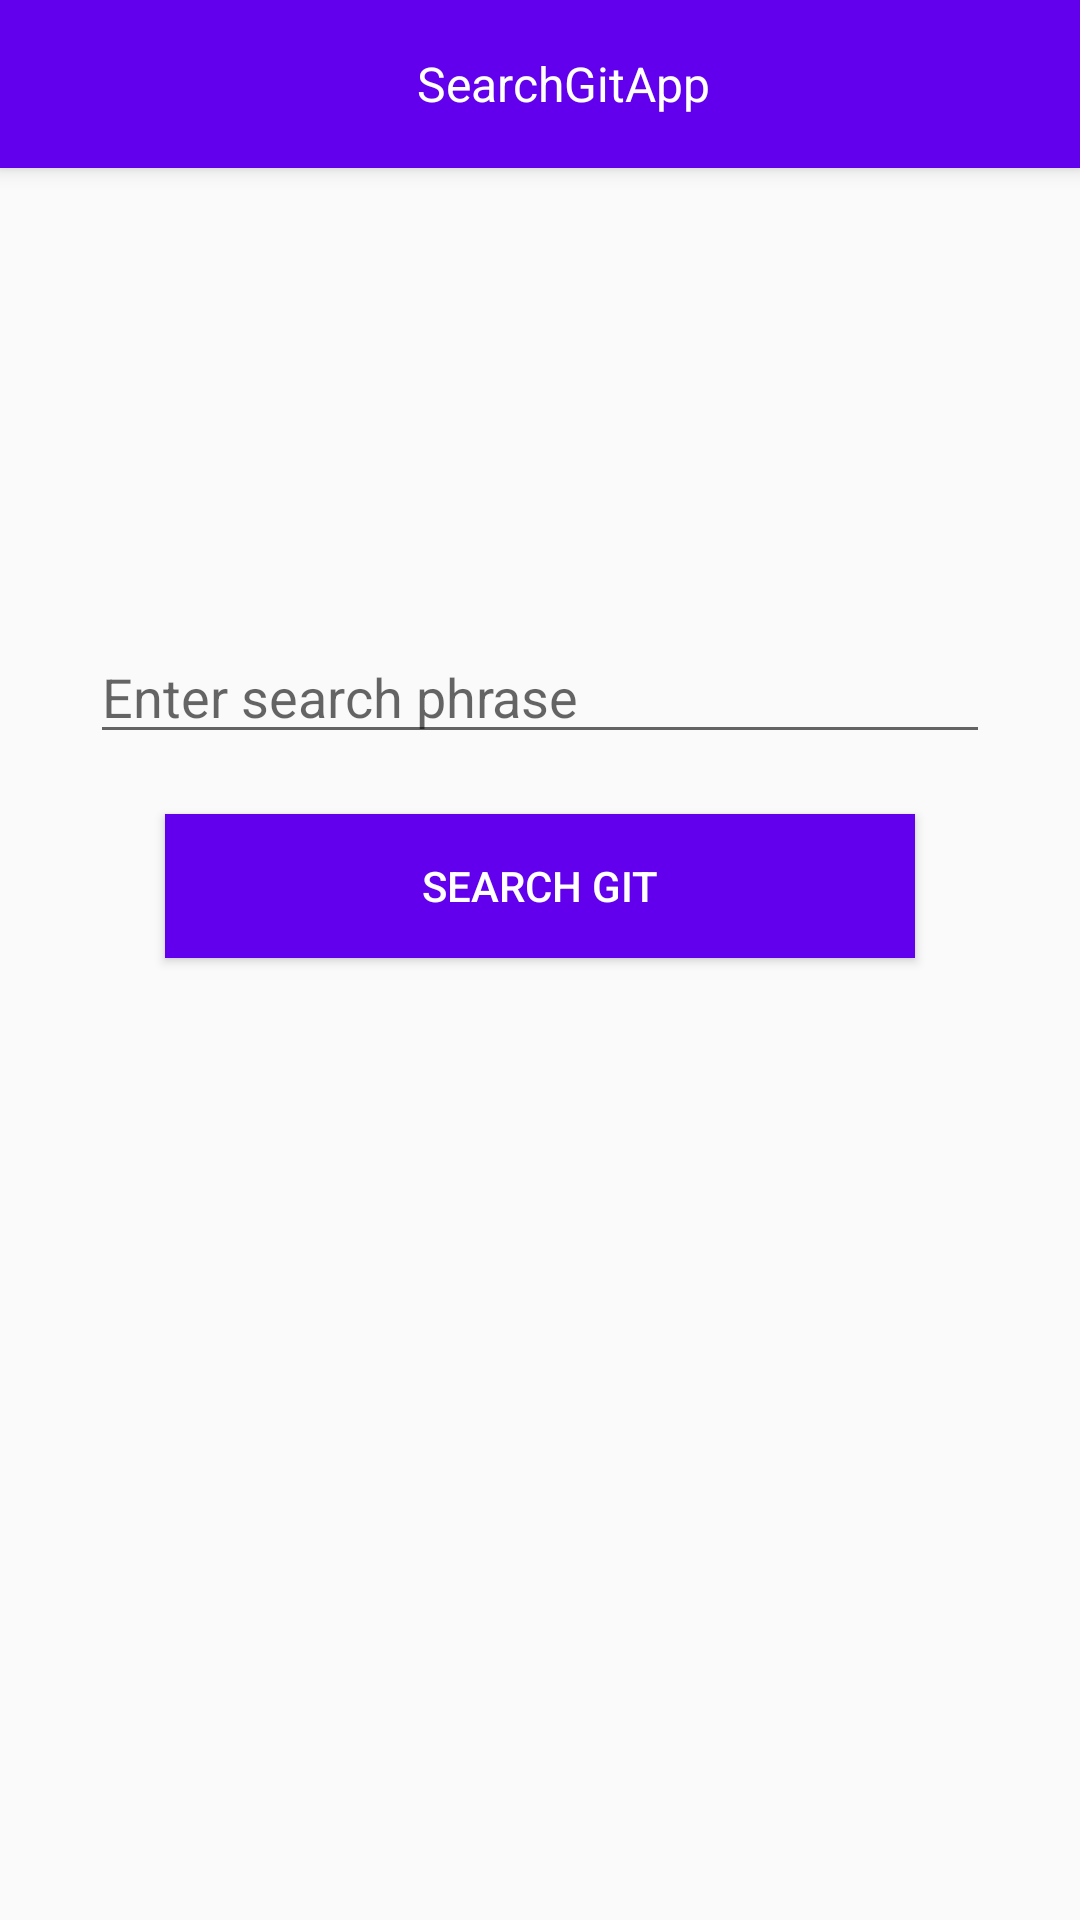

This screen was rendered from an Android layout file. Write that file and the resources it references.
<!-- AndroidManifest.xml: activity theme AppTheme.NoActionBar -->
<!-- res/layout/activity_main.xml -->
<?xml version="1.0" encoding="utf-8"?>
<androidx.coordinatorlayout.widget.CoordinatorLayout xmlns:android="http://schemas.android.com/apk/res/android"
    xmlns:app="http://schemas.android.com/apk/res-auto"
    xmlns:tools="http://schemas.android.com/tools"
    android:layout_width="match_parent"
    android:layout_height="match_parent"
    tools:context=".MainActivity"
    android:fitsSystemWindows="true">

    <com.google.android.material.appbar.AppBarLayout
        android:layout_width="match_parent"
        android:layout_height="wrap_content"
        android:theme="@style/AppTheme.AppBarOverlay">

        <androidx.appcompat.widget.Toolbar
            android:id="@+id/toolbar"
            android:layout_width="match_parent"
            android:layout_height="?attr/actionBarSize"
            android:background="?attr/colorPrimary"
            app:popupTheme="@style/AppTheme.PopupOverlay" >

            <RelativeLayout
                android:layout_width="match_parent"
                android:layout_height="match_parent"
                android:layout_gravity="center">

                <TextView
                    android:layout_width="wrap_content"
                    android:layout_height="wrap_content"
                    android:textSize="16sp"
                    android:textColor="@color/white"
                    android:text="@string/app_name"
                    android:layout_centerVertical="true"
                    android:paddingTop="3dp"
                    android:paddingBottom="3dp"
                    android:layout_centerHorizontal="true"/>

            </RelativeLayout>



        </androidx.appcompat.widget.Toolbar>

    </com.google.android.material.appbar.AppBarLayout>

    <include layout="@layout/content_search"/>


</androidx.coordinatorlayout.widget.CoordinatorLayout>
<!-- res/layout/content_search.xml (included above) -->
<?xml version="1.0" encoding="utf-8"?>
<LinearLayout xmlns:android="http://schemas.android.com/apk/res/android"
    xmlns:tools="http://schemas.android.com/tools"
    android:orientation="vertical"
    android:layout_width="match_parent"
    android:padding="10dp"
    tools:showIn="@layout/activity_main"
    android:layout_height="match_parent">


    <EditText
        android:id="@+id/edtSearch"
        android:layout_marginTop="200dp"
        android:layout_gravity="center_horizontal"
        android:layout_width="300dp"
        android:layout_height="wrap_content"
        android:hint="@string/search_item"/>



   <Button
       android:id="@+id/btnSearch"
       android:layout_marginTop="20dp"
       android:layout_width="250dp"
       android:background="@color/colorPrimary"
       android:textColor="@color/white"
       android:text="@string/search_git"
       android:layout_height="wrap_content"
       android:layout_gravity="center_horizontal"/>








</LinearLayout>
<!-- resources referenced by this layout -->
<resources>
  <color name="colorPrimary">#6200EE</color>
  <color name="white">#ffffff </color>
  <string name="app_name">SearchGitApp</string>
  <string name="search_git">SEARCH GIT</string>
  <string name="search_item">Enter search phrase</string>
  <style name="AppTheme.AppBarOverlay" parent="ThemeOverlay.AppCompat.Dark.ActionBar" />
  <style name="AppTheme.PopupOverlay" parent="ThemeOverlay.AppCompat.Light" />
  <style name="AppTheme.NoActionBar">
          <item name="windowActionBar">false</item>
          <item name="windowNoTitle">true</item>
  
      </style>
</resources>
